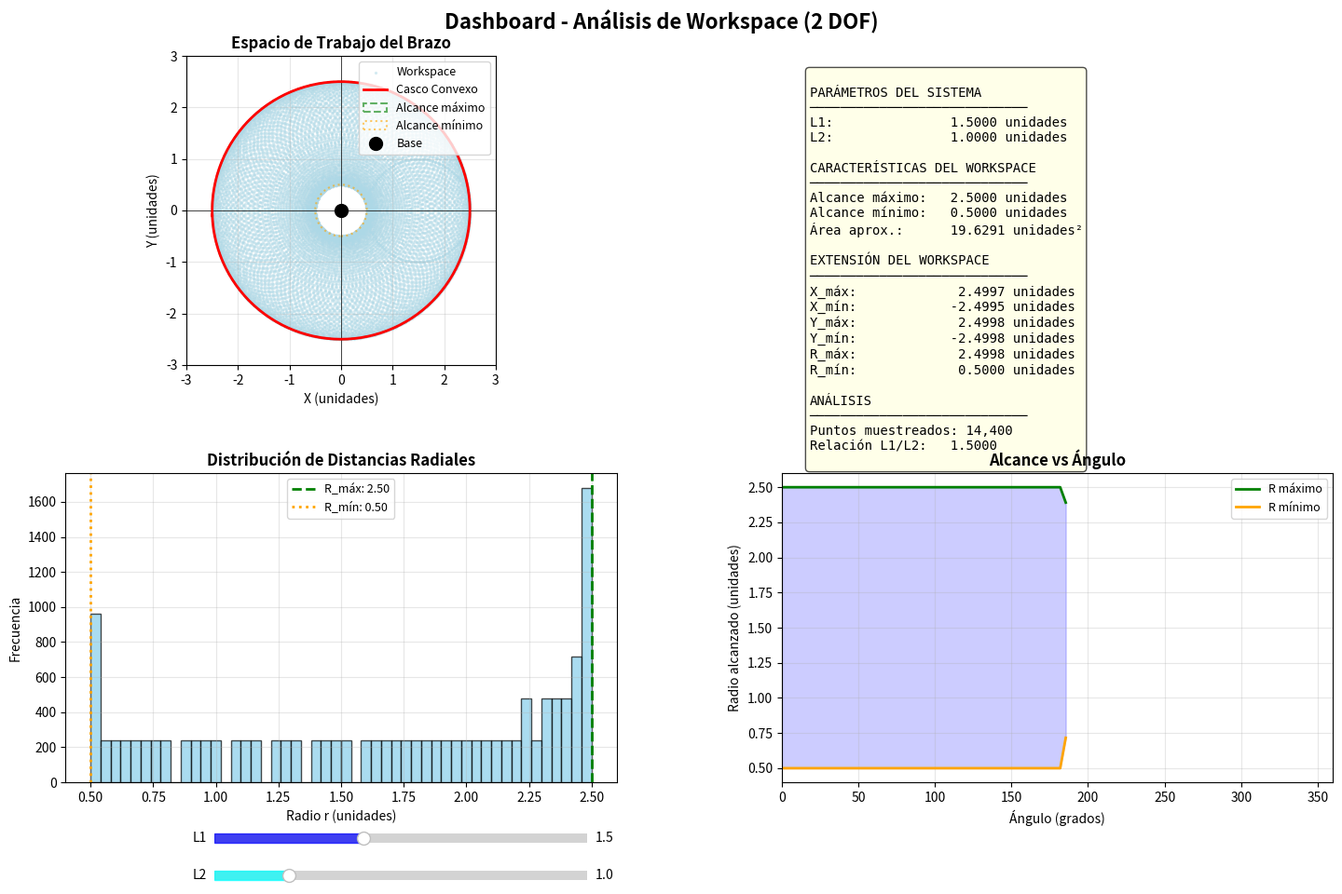

Source code (Python):
import numpy as np
import matplotlib
# Intentar usar un backend interactivo disponible
backends_disponibles = ['Qt5Agg', 'Qt4Agg', 'GTKAgg', 'WXAgg']
backend_usado = None
for backend in backends_disponibles:
    try:
        matplotlib.use(backend)
        backend_usado = backend
        break
    except:
        continue

if not backend_usado:
    # Fallback a Agg (no-interactivo pero funcional)
    matplotlib.use('Agg')
    
import matplotlib.pyplot as plt
from matplotlib.widgets import Slider
import matplotlib.patches as patches
from scipy.spatial import ConvexHull


class CalculadoraWorkspace2DOF:
    """
    Clase para calcular y analizar el workspace de un brazo robótico 2DOF.
    """
    
    def __init__(self, L1=1.5, L2=1.0, num_puntos=150):
        """
        Inicializa la calculadora de workspace.
        
        Args:
            L1: Longitud del primer eslabón
            L2: Longitud del segundo eslabón
            num_puntos: Número de puntos por dimensión para generar el workspace
        """
        self.L1 = L1
        self.L2 = L2
        self.num_puntos = num_puntos
        self.workspace_x = None
        self.workspace_y = None
        self.workspace_calculado = False
        
    def cinematica_directa(self, theta1, theta2):
        """
        Calcula la posición del efector final.
        
        Args:
            theta1: Ángulo de la primera articulación (radianes)
            theta2: Ángulo de la segunda articulación (radianes)
            
        Returns:
            Tupla (x, y) con las coordenadas del efector final
        """
        x = self.L1 * np.cos(theta1) + self.L2 * np.cos(theta1 + theta2)
        y = self.L1 * np.sin(theta1) + self.L2 * np.sin(theta1 + theta2)
        return x, y
    
    def calcular_workspace(self):
        """
        Calcula todos los puntos alcanzables del workspace.
        
        Returns:
            Tupla (x_puntos, y_puntos) con las coordenadas del workspace
        """
        x_puntos = []
        y_puntos = []
        
        # Generar rango de ángulos
        theta1_range = np.linspace(0, 2*np.pi, self.num_puntos)
        theta2_range = np.linspace(-np.pi, np.pi, self.num_puntos)
        
        # Calcular cinemática directa para cada combinación
        for t1 in theta1_range:
            for t2 in theta2_range:
                x, y = self.cinematica_directa(t1, t2)
                x_puntos.append(x)
                y_puntos.append(y)
        
        self.workspace_x = np.array(x_puntos)
        self.workspace_y = np.array(y_puntos)
        self.workspace_calculado = True
        
        return self.workspace_x, self.workspace_y
    
    def obtener_estadisticas_workspace(self):
        """
        Calcula estadísticas del workspace.
        
        Returns:
            Diccionario con estadísticas
        """
        if not self.workspace_calculado:
            self.calcular_workspace()
        
        # Distancia radial desde origen
        r = np.sqrt(self.workspace_x**2 + self.workspace_y**2)
        
        stats = {
            'x_max': np.max(self.workspace_x),
            'x_min': np.min(self.workspace_x),
            'y_max': np.max(self.workspace_y),
            'y_min': np.min(self.workspace_y),
            'r_max': np.max(r),
            'r_min': np.min(r),
            'area_aprox': self._calcular_area_convexa(),
            'alcance_maximo': self.L1 + self.L2,
            'alcance_minimo': abs(self.L1 - self.L2),
            'num_puntos': len(self.workspace_x)
        }
        
        return stats
    
    def _calcular_area_convexa(self):
        """
        Calcula el área aproximada del workspace usando el casco convexo.
        
        Returns:
            Área del casco convexo
        """
        try:
            puntos = np.column_stack((self.workspace_x, self.workspace_y))
            casco = ConvexHull(puntos)
            return casco.volume  # En 2D, volume da el área
        except:
            return None
    
    def obtener_casco_convexo(self):
        """
        Retorna los puntos del casco convexo del workspace.
        
        Returns:
            Tupla (x_casco, y_casco)
        """
        try:
            puntos = np.column_stack((self.workspace_x, self.workspace_y))
            casco = ConvexHull(puntos)
            vertices = casco.vertices
            x_casco = self.workspace_x[vertices]
            y_casco = self.workspace_y[vertices]
            return x_casco, y_casco
        except:
            return None, None
    
    def obtener_circulos_alcance(self):
        """
        Retorna los parámetros de los círculos que delimitan el workspace.
        
        Returns:
            Tupla (radio_externo, radio_interno)
        """
        return self.L1 + self.L2, abs(self.L1 - self.L2)


def crear_dashboard_workspace():
    """
    Crea un dashboard interactivo para visualizar el workspace de 2DOF.
    """
    # Crear instancia de la calculadora
    calc = CalculadoraWorkspace2DOF(L1=1.5, L2=1.0, num_puntos=120)
    
    # Calcular workspace inicial
    print("Calculando workspace inicial...")
    x_work, y_work = calc.calcular_workspace()
    print("Workspace calculado. Iniciando dashboard...")
    
    # Crear figura
    fig = plt.figure(figsize=(16, 10))
    fig.suptitle('Dashboard - Análisis de Workspace (2 DOF)', fontsize=16, fontweight='bold')
    
    # Subplot 1: Visualización principal del workspace
    ax1 = plt.subplot(2, 2, 1)
    alcance_max_inicial = calc.L1 + calc.L2
    ax1.set_xlim(-alcance_max_inicial - 1, alcance_max_inicial + 1)
    ax1.set_ylim(-alcance_max_inicial - 1, alcance_max_inicial + 1)
    ax1.set_aspect('equal')
    ax1.grid(True, alpha=0.3)
    ax1.set_xlabel('X (unidades)', fontsize=10)
    ax1.set_ylabel('Y (unidades)', fontsize=10)
    ax1.set_title('Espacio de Trabajo del Brazo', fontsize=12, fontweight='bold')
    
    # Dibujar ejes de referencia
    ax1.axhline(y=0, color='k', linewidth=0.5)
    ax1.axvline(x=0, color='k', linewidth=0.5)
    
    # Scatter plot del workspace
    scatter_work = ax1.scatter(x_work, y_work, c='lightblue', s=2, alpha=0.4, 
                               label='Workspace')
    
    # Elementos para visualización
    casco_x, casco_y = calc.obtener_casco_convexo()
    if casco_x is not None:
        # Cerrar el polígono para que cierre correctamente
        casco_x_cerrado = np.append(casco_x, casco_x[0])
        casco_y_cerrado = np.append(casco_y, casco_y[0])
        linea_casco, = ax1.plot(casco_x_cerrado, casco_y_cerrado, 'r-', 
                                linewidth=2, label='Casco Convexo')
    
    circulo_externo = patches.Circle((0, 0), calc.L1 + calc.L2, fill=False, 
                                     edgecolor='green', linestyle='--', 
                                     linewidth=1.5, alpha=0.6, label='Alcance máximo')
    circulo_interno = patches.Circle((0, 0), abs(calc.L1 - calc.L2), fill=False, 
                                     edgecolor='orange', linestyle=':', 
                                     linewidth=1.5, alpha=0.6, label='Alcance mínimo')
    ax1.add_patch(circulo_externo)
    ax1.add_patch(circulo_interno)
    
    punto_base, = ax1.plot([0], [0], 'ko', markersize=10, label='Base', zorder=5)
    ax1.legend(loc='upper right', fontsize=9)
    
    # Subplot 2: Información y estadísticas
    ax2 = plt.subplot(2, 2, 2)
    ax2.axis('off')
    info_text = ax2.text(0.05, 0.95, '', transform=ax2.transAxes, 
                         fontsize=10, verticalalignment='top',
                         family='monospace', bbox=dict(boxstyle='round', 
                         facecolor='lightyellow', alpha=0.7))
    
    # Subplot 3: Distribución radial
    ax3 = plt.subplot(2, 2, 3)
    ax3.set_xlabel('Radio r (unidades)', fontsize=10)
    ax3.set_ylabel('Frecuencia', fontsize=10)
    ax3.set_title('Distribución de Distancias Radiales', fontsize=12, fontweight='bold')
    ax3.grid(True, alpha=0.3)
    hist_plot = None
    
    # Subplot 4: Cobertura angular
    ax4 = plt.subplot(2, 2, 4)
    ax4.set_xlabel('Ángulo (grados)', fontsize=10)
    ax4.set_ylabel('Radio alcanzado (unidades)', fontsize=10)
    ax4.set_title('Alcance vs Ángulo', fontsize=12, fontweight='bold')
    ax4.grid(True, alpha=0.3)
    
    # Sliders para L1 y L2
    ax_slider_L1 = plt.axes([0.2, 0.08, 0.25, 0.02])
    ax_slider_L2 = plt.axes([0.2, 0.04, 0.25, 0.02])
    
    slider_L1 = Slider(ax_slider_L1, 'L1', 0.5, 3.0, valinit=1.5, 
                       color='blue', alpha=0.7)
    slider_L2 = Slider(ax_slider_L2, 'L2', 0.5, 3.0, valinit=1.0, 
                       color='cyan', alpha=0.7)
    
    def actualizar(val):
        """Actualiza el dashboard cuando cambian L1 o L2."""
        L1 = slider_L1.val
        L2 = slider_L2.val
        
        # Actualizar calculadora
        calc.L1 = L1
        calc.L2 = L2
        calc.workspace_calculado = False
        
        print(f"Calculando workspace para L1={L1:.2f}, L2={L2:.2f}...")
        x_work, y_work = calc.calcular_workspace()
        
        # Actualizar scatter plot
        scatter_work.set_offsets(np.c_[x_work, y_work])
        
        # Actualizar casco convexo
        casco_x, casco_y = calc.obtener_casco_convexo()
        if casco_x is not None:
            casco_x_cerrado = np.append(casco_x, casco_x[0])
            casco_y_cerrado = np.append(casco_y, casco_y[0])
            linea_casco.set_data(casco_x_cerrado, casco_y_cerrado)
        
        # Actualizar círculos
        alcance_max = L1 + L2
        alcance_min = abs(L1 - L2)
        circulo_externo.set_radius(alcance_max)
        circulo_interno.set_radius(alcance_min)
        
        # Actualizar límites de los ejes
        ax1.set_xlim(-alcance_max - 0.5, alcance_max + 0.5)
        ax1.set_ylim(-alcance_max - 0.5, alcance_max + 0.5)
        
        # Obtener estadísticas
        stats = calc.obtener_estadisticas_workspace()
        
        # Actualizar información
        info_str = f"""
PARÁMETROS DEL SISTEMA
────────────────────────────
L1:               {L1:.4f} unidades
L2:               {L2:.4f} unidades

CARACTERÍSTICAS DEL WORKSPACE
────────────────────────────
Alcance máximo:   {stats['alcance_maximo']:.4f} unidades
Alcance mínimo:   {stats['alcance_minimo']:.4f} unidades
Área aprox.:      {stats['area_aprox']:.4f} unidades²

EXTENSIÓN DEL WORKSPACE
────────────────────────────
X_máx:            {stats['x_max']:7.4f} unidades
X_mín:            {stats['x_min']:7.4f} unidades
Y_máx:            {stats['y_max']:7.4f} unidades
Y_mín:            {stats['y_min']:7.4f} unidades
R_máx:            {stats['r_max']:7.4f} unidades
R_mín:            {stats['r_min']:7.4f} unidades

ANÁLISIS
────────────────────────────
Puntos muestreados: {stats['num_puntos']:,}
Relación L1/L2:   {L1/L2 if L2 > 0 else 0:.4f}
"""
        info_text.set_text(info_str)
        
        # Actualizar histograma de distancias radiales
        r = np.sqrt(x_work**2 + y_work**2)
        ax3.clear()
        ax3.hist(r, bins=50, color='skyblue', edgecolor='black', alpha=0.7)
        ax3.set_xlabel('Radio r (unidades)', fontsize=10)
        ax3.set_ylabel('Frecuencia', fontsize=10)
        ax3.set_title('Distribución de Distancias Radiales', fontsize=12, fontweight='bold')
        ax3.grid(True, alpha=0.3)
        ax3.axvline(x=stats['r_max'], color='green', linestyle='--', 
                   linewidth=2, label=f"R_máx: {stats['r_max']:.2f}")
        ax3.axvline(x=stats['r_min'], color='orange', linestyle=':', 
                   linewidth=2, label=f"R_mín: {stats['r_min']:.2f}")
        ax3.legend(fontsize=9)
        
        # Actualizar gráfico de alcance vs ángulo
        ax4.clear()
        theta_range = np.linspace(0, 2*np.pi, 100)
        r_max_angle = []
        r_min_angle = []
        
        for theta in theta_range:
            # Encontrar máximo y mínimo radio para cada ángulo
            mask_theta = np.abs(np.arctan2(y_work, x_work) - theta) < 0.1
            if np.any(mask_theta):
                r_angle = np.sqrt(x_work[mask_theta]**2 + y_work[mask_theta]**2)
                r_max_angle.append(np.max(r_angle))
                r_min_angle.append(np.min(r_angle))
            else:
                r_max_angle.append(np.nan)
                r_min_angle.append(np.nan)
        
        theta_degrees = np.degrees(theta_range)
        ax4.plot(theta_degrees, r_max_angle, 'g-', linewidth=2, label='R máximo')
        ax4.plot(theta_degrees, r_min_angle, 'orange', linewidth=2, label='R mínimo')
        ax4.fill_between(theta_degrees, r_min_angle, r_max_angle, alpha=0.2, color='blue')
        ax4.set_xlabel('Ángulo (grados)', fontsize=10)
        ax4.set_ylabel('Radio alcanzado (unidades)', fontsize=10)
        ax4.set_title('Alcance vs Ángulo', fontsize=12, fontweight='bold')
        ax4.grid(True, alpha=0.3)
        ax4.set_xlim(0, 360)
        ax4.legend(fontsize=9)
        
        fig.canvas.draw_idle()
        print("Dashboard actualizado.")
    
    # Conectar sliders
    slider_L1.on_changed(actualizar)
    slider_L2.on_changed(actualizar)
    
    # Actualización inicial
    actualizar(None)
    
    plt.subplots_adjust(left=0.1, right=0.95, top=0.93, bottom=0.15, hspace=0.35, wspace=0.3)
    plt.show()


if __name__ == "__main__":
    print("=" * 80)
    print("DASHBOARD DE ANÁLISIS DE WORKSPACE - 2 DOF")
    print("=" * 80)
    print("\nCaracterísticas:")
    print("  - Visualización completa del espacio de trabajo alcanzable")
    print("  - Cálculo del casco convexo (límite exterior)")
    print("  - Análisis de distribución de alcance radial")
    print("  - Cobertura angular del workspace")
    print("  - Parámetros ajustables en tiempo real")
    print("\nControles:")
    print("  - Slider L1: Ajusta la longitud del primer eslabón (0.5 a 3.0)")
    print("  - Slider L2: Ajusta la longitud del segundo eslabón (0.5 a 3.0)")
    print("\nVisualizaciones:")
    print("  - Panel superior izquierdo: Workspace completo con casco convexo")
    print("  - Panel superior derecho: Estadísticas del sistema")
    print("  - Panel inferior izquierdo: Histograma de distancias radiales")
    print("  - Panel inferior derecho: Alcance vs ángulo de cobertura")
    print("\n" + "=" * 80 + "\n")
    
    crear_dashboard_workspace()
